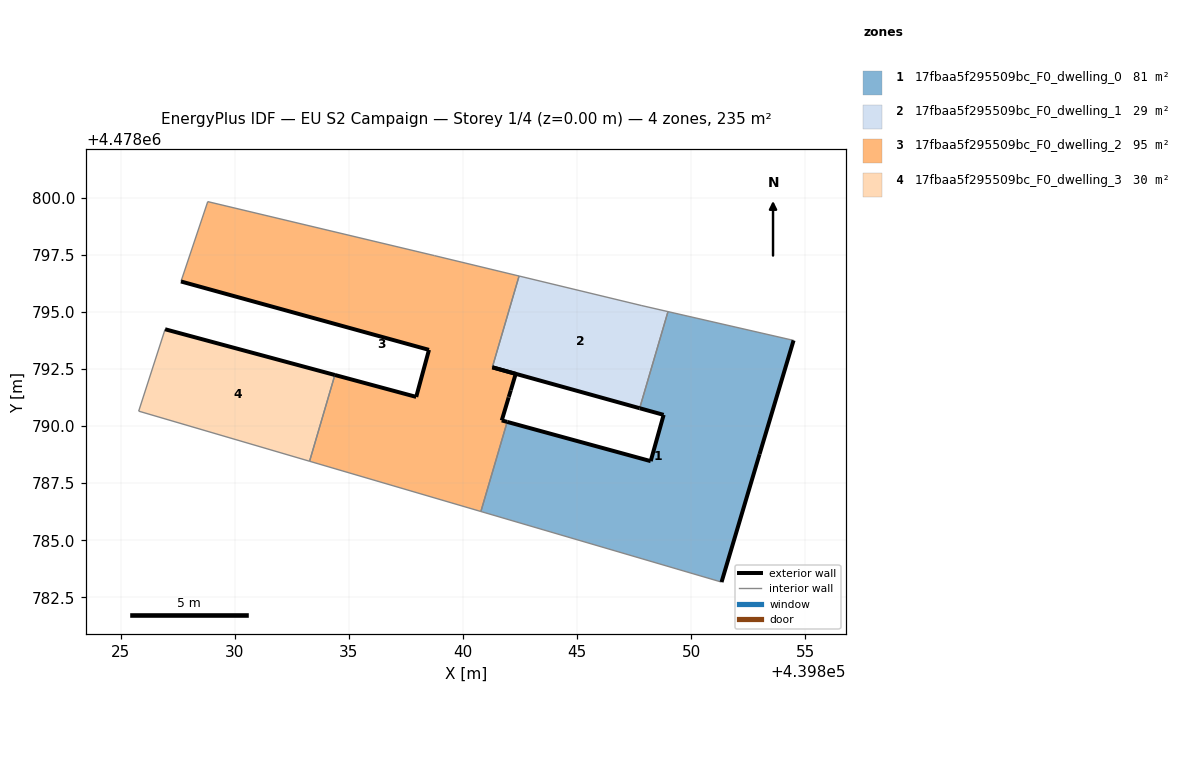
=== STOREY PLAN SPEC (per zone: floor XY polygon, exterior-wall plan segments, windows/doors) ===
zone 1: 17fbaa5f295509bc_F0_dwelling_0  (81.0 m²)
  floor: (439851.33, 4478783.17) (439852.99, 4478788.77) (439854.48, 4478793.75) (439848.98, 4478795.02) (439847.74, 4478790.78) (439848.79, 4478790.49) (439848.22, 4478788.47) (439841.94, 4478790.18) (439840.78, 4478786.26)
  exterior wall: (439841.94, 4478790.18) – (439848.22, 4478788.47)  [6.5 m]
  exterior wall: (439848.22, 4478788.47) – (439848.79, 4478790.49)  [2.1 m]
  exterior wall: (439848.79, 4478790.49) – (439847.74, 4478790.78)  [1.1 m]
  exterior wall: (439854.48, 4478793.75) – (439852.99, 4478788.77)  [5.2 m]
  exterior wall: (439852.99, 4478788.77) – (439851.33, 4478783.17)  [5.8 m]
  interior walls: 4
zone 2: 17fbaa5f295509bc_F0_dwelling_1  (28.7 m²)
  floor: (439847.74, 4478790.78) (439848.98, 4478795.02) (439847.80, 4478795.29) (439842.46, 4478796.58) (439841.28, 4478792.58)
  exterior wall: (439847.74, 4478790.78) – (439841.28, 4478792.58)  [6.7 m]
  interior walls: 4
zone 3: 17fbaa5f295509bc_F0_dwelling_2  (95.1 m²)
  floor: (439840.78, 4478786.26) (439841.94, 4478790.18) (439841.70, 4478790.25) (439842.00, 4478791.25) (439842.01, 4478791.28) (439842.09, 4478791.57) (439842.31, 4478792.29) (439841.28, 4478792.58) (439842.45, 4478796.58) (439838.76, 4478797.47) (439828.82, 4478799.83) (439827.65, 4478796.34) (439838.51, 4478793.34) (439837.95, 4478791.28) (439834.39, 4478792.24) (439833.28, 4478788.46)
  exterior wall: (439834.39, 4478792.24) – (439837.95, 4478791.28)  [3.7 m]
  exterior wall: (439837.95, 4478791.28) – (439838.51, 4478793.34)  [2.1 m]
  exterior wall: (439838.51, 4478793.34) – (439827.65, 4478796.34)  [11.3 m]
  exterior wall: (439841.28, 4478792.58) – (439842.31, 4478792.29)  [1.1 m]
  exterior wall: (439842.31, 4478792.29) – (439842.31, 4478792.29)  [0.0 m]
  exterior wall: (439842.31, 4478792.29) – (439842.09, 4478791.57)  [0.8 m]
  exterior wall: (439842.09, 4478791.57) – (439842.01, 4478791.28)  [0.3 m]
  exterior wall: (439842.01, 4478791.28) – (439842.00, 4478791.25)  [0.0 m]
  exterior wall: (439842.00, 4478791.25) – (439841.70, 4478790.25)  [1.0 m]
  exterior wall: (439841.70, 4478790.25) – (439841.94, 4478790.18)  [0.2 m]
  interior walls: 8
zone 4: 17fbaa5f295509bc_F0_dwelling_3  (29.9 m²)
  floor: (439833.28, 4478788.46) (439834.39, 4478792.24) (439826.95, 4478794.24) (439825.79, 4478790.66)
  exterior wall: (439826.95, 4478794.24) – (439834.39, 4478792.24)  [7.7 m]
  interior walls: 3

=== DERIVED (storey summary) ===
Building: EU S2 Campaign
Storey: 1 of 4  (floor level z = 0.00 m)
Storey gross floor area: 234.6 m²
Zones on this storey: 4
  - 17fbaa5f295509bc_F0_dwelling_0: floor 81.0 m²; exterior wall 20.8 m (62.3 m²); WWR 0.0%
  - 17fbaa5f295509bc_F0_dwelling_1: floor 28.7 m²; exterior wall 6.7 m (20.1 m²); WWR 0.0%
  - 17fbaa5f295509bc_F0_dwelling_2: floor 95.1 m²; exterior wall 20.5 m (61.6 m²); WWR 0.0%
  - 17fbaa5f295509bc_F0_dwelling_3: floor 29.9 m²; exterior wall 7.7 m (23.1 m²); WWR 0.0%
Zone adjacency (shared interzone walls):
  - 17fbaa5f295509bc_F0_dwelling_0 ↔ 17fbaa5f295509bc_F0_dwelling_1
  - 17fbaa5f295509bc_F0_dwelling_0 ↔ 17fbaa5f295509bc_F0_dwelling_2
  - 17fbaa5f295509bc_F0_dwelling_1 ↔ 17fbaa5f295509bc_F0_dwelling_2
  - 17fbaa5f295509bc_F0_dwelling_2 ↔ 17fbaa5f295509bc_F0_dwelling_3